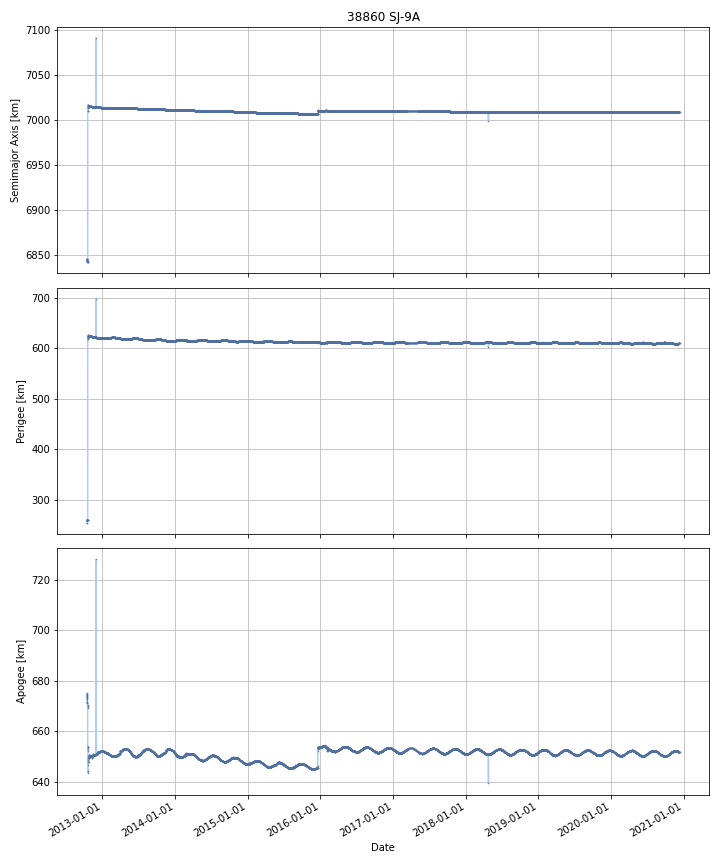

Source data for this figure (header and first rows):
DATE, SEMIMAJOR_AXIS, PERIAPSIS, APOAPSIS, DOT_SEMIMAJOR_AXIS, DOT_PERIAPSIS, DOT_APOAPSIS
2012-10-15, 6845, 260.3, 673.9, , , 
2012-10-16, 6845, 260.2, 672.7, -0.624, -0.1054, -1.143
2012-10-17, 6844, 259.7, 671.4, -0.8867, -0.45, -1.323
2012-10-18, 6843, 259.7, 669.9, -0.7503, -0.01896, -1.482
2012-10-19, 7017, 624.1, 653.6, 174, 364.4, -16.36
2012-10-20, 7013, 619.4, 650.3, -3.968, -4.707, -3.23
2012-10-21, 7010, 619.7, 645, -2.536, 0.3063, -5.378
2012-10-22, 7014, 623, 649.3, 3.776, 3.245, 4.308
2012-10-23, 7015, 623.9, 649.3, 0.4486, 0.8954, 0.001885
2012-10-24, 7015, 624, 650.3, 0.5627, 0.1254, 1
2012-10-25, 7015, 623.9, 650, -0.1836, -0.1384, -0.2289
2012-10-26, 7015, 625.9, 648.4, 0.1788, 2.037, -1.679
2012-10-27, 7015, 624.1, 650.2, 0.03266, -1.771, 1.836
2012-10-28, 7015, 624.1, 650.3, 0.01435, -0.04502, 0.07373
2012-10-29, 7015, 624.1, 650.3, 0.008421, 0.02082, -0.003978
2012-10-30, 7015, 624.2, 650.2, 0.01321, 0.05131, -0.02489
2012-10-31, 7015, 624.3, 650.1, 0.01371, 0.1158, -0.08842
2012-11-01, 7015, 624.3, 650.1, 0.004002, 0.01472, -0.006712
2012-11-02, 7015, 624.6, 649.7, -0.06773, 0.3227, -0.4581
2012-11-03, 7015, 624.2, 650.1, 0.001119, -0.4119, 0.4142
2012-11-04, 7015, 624.1, 650.1, -0.05353, -0.131, 0.02395
2012-11-05, 7015, 624.2, 650.1, 0.02728, 0.1086, -0.05407
2012-11-06, 7015, 623.9, 650.3, -0.008754, -0.2277, 0.2102
2012-11-07, 7015, 622.9, 649.9, -0.6995, -1.031, -0.3677
2012-11-08, 7015, 622.7, 650.1, 0.003656, -0.2134, 0.2207
2012-11-09, 7015, 623.3, 649.9, 0.1781, 0.6053, -0.2492
2012-11-10, 7014, 623.1, 649.5, -0.266, -0.1948, -0.3372
2012-11-11, 7014, 622.8, 649.6, -0.1265, -0.2898, 0.03673
2012-11-12, 7014, 622.1, 650.5, 0.05278, -0.7726, 0.8782
2012-11-13, 7014, 621.8, 650.8, 0.02957, -0.261, 0.3201
2012-11-14, 7014, 622, 650.6, 0.009389, 0.1634, -0.1446
2012-11-15, 7014, 622.1, 650.5, -0.01715, 0.1008, -0.1351
2012-11-16, 7014, 621.9, 650.6, -0.03257, -0.1322, 0.06703
2012-11-17, 7014, 621.9, 650.6, -0.02695, -0.05512, 0.001217
2012-11-18, 7014, 621.8, 650.5, -0.04048, -0.04832, -0.03264
2012-11-19, 7014, 621.7, 650.5, -0.03832, -0.08299, 0.006352
2012-11-20, 7014, 621.7, 650.5, -0.01756, 0.01091, -0.04602
2012-11-21, 7014, 621.7, 650.5, -0.008961, -0.009541, -0.00838
2012-11-22, 7014, 621.6, 650.6, 0.000291, -0.1447, 0.1452
2012-11-23, 7014, 621.5, 650.7, 0.006742, -0.0551, 0.06858
2012-11-24, 7014, 621.6, 650.6, -0.005181, 0.08039, -0.09075
2012-11-25, 7014, 621.5, 650.7, -0.005028, -0.1007, 0.09069
2012-11-26, 7014, 621.5, 650.7, -0.008355, -0.001291, -0.01542
2012-11-27, 7014, 621.5, 650.7, -0.00705, -0.04849, 0.03439
2012-11-28, 7014, 621.4, 650.8, 0.000225, -0.06972, 0.07017
2012-11-29, 7014, 621.4, 650.8, -0.001999, -0.01191, 0.007911
2012-11-30, 7014, 621.3, 650.9, -0.005885, -0.1013, 0.08949
2012-12-01, 7014, 621.2, 650.9, -0.006812, -0.05251, 0.03889
2012-12-02, 7014, 621.1, 651.1, -0.003089, -0.1498, 0.1437
2012-12-03, 7014, 621, 651.1, 0.0005165, -0.06645, 0.06748
2012-12-04, 7014, 621, 651.1, -0.0008135, 0.008712, -0.01034
2012-12-05, 7014, 621.1, 651.1, 0.00496, 0.03196, -0.02204
2012-12-06, 7014, 620.9, 651.3, 0.005265, -0.1456, 0.1561
2012-12-07, 7014, 620.9, 651.2, -0.01559, 0.02256, -0.05374
2012-12-08, 7014, 620.4, 651.6, -0.1003, -0.5526, 0.3519
2012-12-09, 7014, 620.4, 651.4, -0.03591, 0.04502, -0.1169
2012-12-10, 7014, 620.4, 651.5, 0.01768, -0.06126, 0.09661
2012-12-11, 7014, 620.2, 651.7, 0.02808, -0.124, 0.1802
2012-12-12, 7014, 620.3, 651.6, 0.00755, 0.09725, -0.08215
2012-12-13, 7014, 620.3, 651.6, -0.007903, -0.01793, 0.00212
... 2,919 more rows
